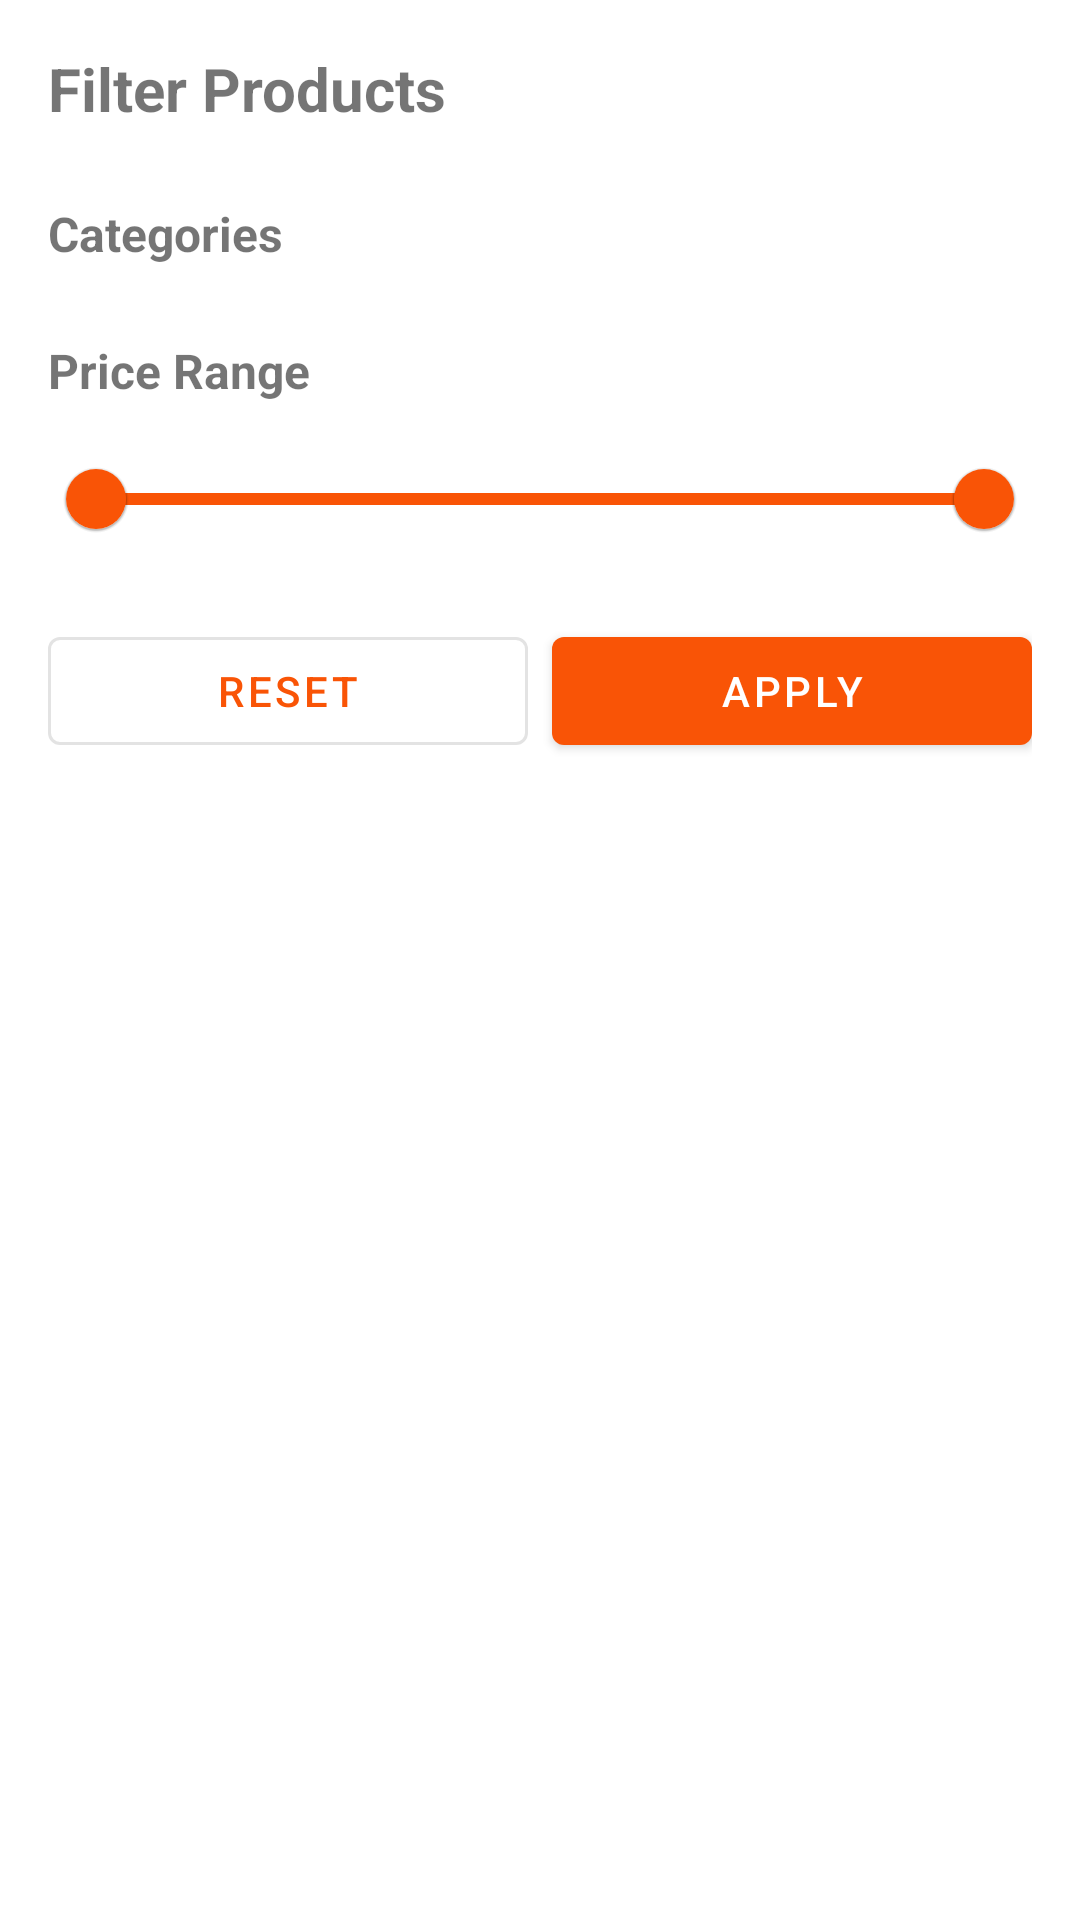

Layout XML and referenced resources for this Android screen:
<!-- AndroidManifest.xml: application theme Theme.EcommerceApp -->
<!-- res/layout/dialog_filter.xml -->
<?xml version="1.0" encoding="utf-8"?>
<LinearLayout xmlns:android="http://schemas.android.com/apk/res/android"
    xmlns:app="http://schemas.android.com/apk/res-auto"
    android:layout_width="match_parent"
    android:layout_height="wrap_content"
    android:orientation="vertical"
    android:padding="16dp">

    <TextView
        android:layout_width="match_parent"
        android:layout_height="wrap_content"
        android:text="Filter Products"
        android:textSize="20sp"
        android:textStyle="bold"
        android:layout_marginBottom="16dp" />

    <TextView
        android:layout_width="match_parent"
        android:layout_height="wrap_content"
        android:text="Categories"
        android:textSize="16sp"
        android:textStyle="bold"
        android:layout_marginTop="8dp" />

    <HorizontalScrollView
        android:layout_width="match_parent"
        android:layout_height="wrap_content"
        android:layout_marginTop="8dp">

        <com.google.android.material.chip.ChipGroup
            android:id="@+id/chipGroupCategories"
            android:layout_width="wrap_content"
            android:layout_height="wrap_content"
            app:singleSelection="true" />
            
    </HorizontalScrollView>

    <TextView
        android:layout_width="match_parent"
        android:layout_height="wrap_content"
        android:text="Price Range"
        android:textSize="16sp"
        android:textStyle="bold"
        android:layout_marginTop="16dp" />

    <com.google.android.material.slider.RangeSlider
        android:id="@+id/priceRangeSlider"
        android:layout_width="match_parent"
        android:layout_height="wrap_content"
        android:layout_marginTop="8dp"
        android:valueFrom="0"
        android:valueTo="1000"
        app:values="@array/initial_slider_values" />

    <LinearLayout
        android:layout_width="match_parent"
        android:layout_height="wrap_content"
        android:orientation="horizontal"
        android:layout_marginTop="16dp">

        <com.google.android.material.button.MaterialButton
            android:id="@+id/btnResetFilter"
            android:layout_width="0dp"
            android:layout_height="wrap_content"
            android:layout_weight="1"
            android:text="Reset"
            android:layout_marginEnd="8dp"
            style="@style/Widget.MaterialComponents.Button.OutlinedButton" />

        <com.google.android.material.button.MaterialButton
            android:id="@+id/btnApplyFilter"
            android:layout_width="0dp"
            android:layout_height="wrap_content"
            android:layout_weight="1"
            android:text="Apply" />

    </LinearLayout>

</LinearLayout>
<!-- resources referenced by this layout -->
<resources>
  <array name="initial_slider_values">
          <item>0.0</item>
          <item>1000.0</item>
      </array>
  <style name="Theme.EcommerceApp" parent="Theme.MaterialComponents.Light.NoActionBar">
          
          <item name="colorPrimary">@color/primary</item>
          <item name="colorPrimaryVariant">@color/primary_light</item>
          <item name="colorOnPrimary">@color/text_on_primary</item>
          
          
          <item name="colorSecondary">@color/primary_light</item>
          <item name="colorSecondaryVariant">@color/primary</item>
          <item name="colorOnSecondary">@color/text_on_primary</item>
          
          
          <item name="android:statusBarColor">@color/primary</item>
          
          
          <item name="android:colorBackground">@color/background</item>
          <item name="colorSurface">@color/surface</item>
          <item name="colorOnBackground">@color/text_primary</item>
          <item name="colorOnSurface">@color/text_primary</item>
          
          
          <item name="android:textColorPrimary">@color/text_primary</item>
          <item name="android:textColorSecondary">@color/text_secondary</item>
          
          
          <item name="materialCardViewStyle">@style/Widget.App.CardView</item>
          <item name="chipStyle">@style/Widget.App.Chip</item>
          <item name="buttonStyle">@style/Widget.App.Button</item>
          <item name="textInputStyle">@style/Widget.App.TextInputLayout</item>
      </style>
  <color name="primary">#f95406</color>
  <color name="primary_light">#fb7b34</color>
  <color name="text_on_primary">#FFFFFF</color>
  <color name="background">#FFFFFF</color>
  <color name="surface">#FFFFFF</color>
  <color name="text_primary">#1e1e1f</color>
  <color name="text_secondary">#757575</color>
  <style name="Widget.App.CardView" parent="Widget.MaterialComponents.CardView">
          <item name="cardBackgroundColor">@color/card_background</item>
          <item name="cardElevation">2dp</item>
          <item name="cardCornerRadius">8dp</item>
      </style>
  <style name="Widget.App.Chip" parent="Widget.MaterialComponents.Chip.Action">
          <item name="chipBackgroundColor">@color/chip_background</item>
          <item name="android:textColor">@color/text_primary</item>
      </style>
  <style name="Widget.App.Button" parent="Widget.MaterialComponents.Button">
          <item name="android:textColor">@color/text_on_primary</item>
          <item name="backgroundTint">@color/primary</item>
          <item name="android:paddingStart">16dp</item>
          <item name="android:paddingEnd">16dp</item>
          <item name="android:paddingTop">12dp</item>
          <item name="android:paddingBottom">12dp</item>
      </style>
  <style name="Widget.App.TextInputLayout" parent="Widget.MaterialComponents.TextInputLayout.OutlinedBox">
          <item name="boxStrokeColor">@color/primary</item>
          <item name="hintTextColor">@color/primary</item>
      </style>
  <color name="card_background">#FFFFFF</color>
  <color name="chip_background">#FFF5F0</color>
</resources>
